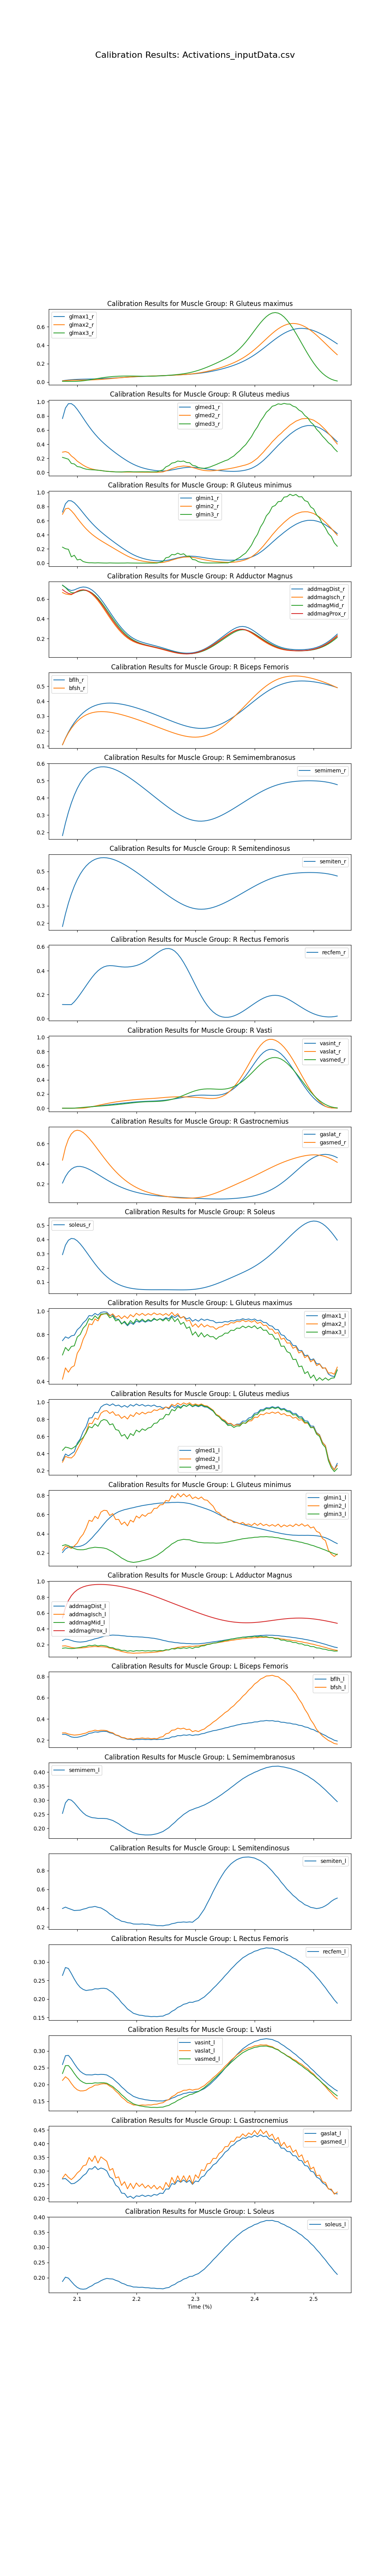

Data behind this chart, as committed beside it:
time, addbrev_r, addlong_r, addmagDist_r, addmagIsch_r, addmagMid_r, addmagProx_r, bflh_r, bfsh_r, edl_r, ehl_r, fdl_r, fhl_r, gaslat_r, gasmed_r, glmax1_r, glmax2_r, glmax3_r, glmed1_r, glmed2_r, glmed3_r, glmin1_r, glmin2_r, glmin3_r
2.075, 0.7454, 1, 0.74, 0.6654, 0.7377, 0.6946, 0.1084, 0.1085, 0.1113, 0.087, 0.265, 0.1537, 0.2072, 0.4356, 0.01388, 0.01201, 0.007585, 0.7635, 0.2868, 0.213, 0.7228, 0.691, 0.2254
2.08, 0.7247, 1, 0.7177, 0.6512, 0.7159, 0.6726, 0.1532, 0.1515, 0.1292, 0.1023, 0.3757, 0.157, 0.2714, 0.5614, 0.01873, 0.01552, 0.007609, 0.9116, 0.2949, 0.2006, 0.8399, 0.7689, 0.2033
2.085, 0.6926, 1, 0.6965, 0.645, 0.6849, 0.6564, 0.1925, 0.1879, 0.1344, 0.1089, 0.4742, 0.1496, 0.3165, 0.6455, 0.02248, 0.01786, 0.007234, 0.9732, 0.2803, 0.1868, 0.8842, 0.7773, 0.1947
2.09, 0.6704, 1, 0.6851, 0.6432, 0.6642, 0.649, 0.2268, 0.2187, 0.1226, 0.09567, 0.5618, 0.1363, 0.3467, 0.6982, 0.02532, 0.0193, 0.006845, 0.9743, 0.2335, 0.1276, 0.881, 0.741, 0.08849
2.095, 0.6674, 1, 0.6915, 0.6603, 0.6629, 0.66, 0.2566, 0.2445, 0.1324, 0.105, 0.64, 0.1284, 0.3646, 0.7262, 0.02742, 0.0201, 0.006914, 0.9443, 0.2014, 0.1195, 0.8544, 0.6935, 0.1108
2.1, 0.6751, 1, 0.7046, 0.6786, 0.6718, 0.676, 0.2823, 0.2658, 0.1334, 0.1048, 0.7097, 0.1222, 0.3729, 0.735, 0.02895, 0.02051, 0.007896, 0.8927, 0.1593, 0.08297, 0.8112, 0.636, 0.04461
2.105, 0.6845, 1, 0.7159, 0.6902, 0.6818, 0.6882, 0.3042, 0.2832, 0.1776, 0.1464, 0.7719, 0.1204, 0.3733, 0.729, 0.03008, 0.02074, 0.009996, 0.8335, 0.1308, 0.07608, 0.7623, 0.5826, 0.05361
2.11, 0.6901, 1, 0.7209, 0.6926, 0.6875, 0.6927, 0.3229, 0.2972, 0.1916, 0.1617, 0.8273, 0.1208, 0.3678, 0.7117, 0.03094, 0.02099, 0.01319, 0.7705, 0.1024, 0.05802, 0.7105, 0.5315, 0.02178
2.115, 0.689, 1, 0.7182, 0.6857, 0.6861, 0.6885, 0.3386, 0.3082, 0.2506, 0.2184, 0.8767, 0.1222, 0.3578, 0.686, 0.03167, 0.0214, 0.01733, 0.708, 0.07908, 0.04604, 0.6589, 0.485, 0.01034
2.12, 0.6803, 1, 0.7077, 0.6706, 0.6771, 0.676, 0.3515, 0.3166, 0.3017, 0.2694, 0.9207, 0.1274, 0.3444, 0.6543, 0.03236, 0.02207, 0.02219, 0.6486, 0.06124, 0.04009, 0.6098, 0.4439, 0.00429
2.125, 0.6643, 1, 0.6899, 0.648, 0.6605, 0.6559, 0.3621, 0.3227, 0.3105, 0.2832, 0.9599, 0.1295, 0.3287, 0.6186, 0.03311, 0.02308, 0.02753, 0.5931, 0.04795, 0.03714, 0.5635, 0.4072, 0.003934
2.13, 0.6412, 1, 0.6654, 0.6188, 0.6369, 0.629, 0.3705, 0.3269, 0.3266, 0.2987, 0.9946, 0.1341, 0.3115, 0.5803, 0.03397, 0.02446, 0.0331, 0.5422, 0.03851, 0.03489, 0.5207, 0.375, 0.002017
2.135, 0.6116, 1, 0.6345, 0.5836, 0.6069, 0.5958, 0.377, 0.3293, 0.3128, 0.2888, 1, 0.1337, 0.2935, 0.5409, 0.03499, 0.0262, 0.03865, 0.4951, 0.03169, 0.0307, 0.4805, 0.3453, 0.003786
2.14, 0.5764, 1, 0.5981, 0.5435, 0.5712, 0.5574, 0.3817, 0.3303, 0.3279, 0.3012, 1, 0.1367, 0.2752, 0.5012, 0.03618, 0.0283, 0.04393, 0.452, 0.02629, 0.02736, 0.4432, 0.3181, 0.002276
2.145, 0.5368, 1, 0.5575, 0.5002, 0.5313, 0.5154, 0.3849, 0.33, 0.3341, 0.3074, 1, 0.1378, 0.257, 0.4622, 0.03756, 0.03069, 0.04877, 0.4125, 0.02092, 0.0201, 0.4083, 0.2927, 0.000922
2.15, 0.4945, 1, 0.5141, 0.4555, 0.4887, 0.4713, 0.3868, 0.3286, 0.3271, 0.302, 1, 0.1372, 0.2393, 0.4244, 0.0391, 0.03332, 0.05303, 0.3755, 0.01649, 0.0153, 0.375, 0.2679, 0.0004031
2.155, 0.4511, 1, 0.4696, 0.4111, 0.4452, 0.4271, 0.3874, 0.3263, 0.2856, 0.2656, 1, 0.1319, 0.2224, 0.3883, 0.04079, 0.03612, 0.05663, 0.3402, 0.01282, 0.01254, 0.3424, 0.2428, 0.002303
2.16, 0.408, 1, 0.4256, 0.3685, 0.4022, 0.3841, 0.3869, 0.3231, 0.2691, 0.2472, 1, 0.1287, 0.2063, 0.3542, 0.04259, 0.03901, 0.05952, 0.307, 0.009939, 0.01018, 0.311, 0.2182, 0.001019
2.165, 0.3666, 1, 0.3832, 0.3285, 0.3609, 0.3433, 0.3854, 0.3192, 0.2212, 0.2034, 1, 0.1217, 0.1912, 0.3223, 0.04449, 0.04191, 0.06173, 0.2749, 0.007553, 0.006538, 0.2799, 0.1931, 0.0003333
2.17, 0.3276, 1, 0.3432, 0.2917, 0.3222, 0.3055, 0.3831, 0.3148, 0.2025, 0.1822, 1, 0.1169, 0.1772, 0.2927, 0.04644, 0.04478, 0.06332, 0.2443, 0.006108, 0.006942, 0.2498, 0.1687, 0.0001513
2.175, 0.2918, 1, 0.3066, 0.2589, 0.2867, 0.2714, 0.38, 0.3098, 0.1717, 0.1539, 1, 0.1093, 0.1642, 0.2655, 0.0484, 0.04755, 0.06436, 0.2148, 0.005111, 0.006601, 0.2202, 0.1443, 0.0007068
2.18, 0.2598, 1, 0.2739, 0.2303, 0.2552, 0.2415, 0.3762, 0.3044, 0.1706, 0.1502, 1, 0.1057, 0.1524, 0.2407, 0.05036, 0.05018, 0.06493, 0.187, 0.004995, 0.008672, 0.192, 0.1213, 0.0005747
2.185, 0.232, 1, 0.2457, 0.2063, 0.2278, 0.2159, 0.3718, 0.2986, 0.1575, 0.1398, 1, 0.1, 0.1416, 0.2181, 0.05228, 0.05264, 0.06511, 0.1605, 0.005269, 0.01063, 0.1649, 0.09912, 0.002257
2.19, 0.2085, 1, 0.222, 0.1866, 0.2048, 0.1948, 0.3668, 0.2924, 0.1873, 0.1649, 1, 0.09877, 0.1318, 0.1978, 0.05413, 0.05489, 0.06499, 0.1365, 0.005021, 0.01039, 0.1402, 0.07968, 0.001101
2.195, 0.1891, 1, 0.2025, 0.1708, 0.1857, 0.1776, 0.3614, 0.286, 0.1989, 0.1789, 1, 0.09564, 0.123, 0.1795, 0.05591, 0.05694, 0.06465, 0.1149, 0.004449, 0.008085, 0.118, 0.06287, 0.0006823
2.2, 0.1733, 1, 0.1867, 0.1582, 0.1703, 0.1638, 0.3555, 0.2793, 0.2532, 0.2295, 1, 0.0964, 0.1151, 0.1632, 0.0576, 0.05876, 0.06418, 0.09599, 0.003868, 0.007999, 0.09884, 0.04899, 0.0002444
2.205, 0.1605, 1, 0.174, 0.1481, 0.1578, 0.1528, 0.3492, 0.2725, 0.2691, 0.2492, 1, 0.09575, 0.108, 0.1487, 0.05918, 0.06037, 0.06366, 0.07972, 0.003461, 0.008637, 0.08244, 0.03772, 9.16174e-05
2.21, 0.1501, 1, 0.1636, 0.1398, 0.1477, 0.1438, 0.3426, 0.2654, 0.305, 0.2845, 1, 0.09668, 0.1018, 0.1359, 0.06067, 0.06179, 0.06319, 0.06576, 0.003101, 0.008984, 0.06874, 0.02877, 2.807e-05
2.215, 0.1413, 1, 0.1547, 0.1325, 0.1391, 0.136, 0.3357, 0.2582, 0.3142, 0.2978, 1, 0.09555, 0.09634, 0.1245, 0.06206, 0.06304, 0.06288, 0.05402, 0.002851, 0.008319, 0.05741, 0.02177, 1.79336e-05
2.22, 0.1336, 1, 0.1467, 0.1256, 0.1315, 0.1289, 0.3285, 0.2509, 0.3471, 0.3294, 1, 0.09599, 0.09155, 0.1145, 0.06336, 0.06415, 0.06283, 0.04424, 0.002655, 0.00896, 0.04824, 0.01637, 7.79723e-06
2.225, 0.1263, 1, 0.1389, 0.1189, 0.1244, 0.122, 0.3211, 0.2435, 0.3764, 0.3613, 1, 0.09509, 0.08737, 0.1056, 0.0646, 0.06517, 0.06315, 0.03613, 0.00252, 0.007628, 0.04099, 0.01223, 8.96681e-06
2.23, 0.1192, 1, 0.1313, 0.1121, 0.1174, 0.1151, 0.3135, 0.2359, 0.4343, 0.4179, 1, 0.09623, 0.08373, 0.09777, 0.0658, 0.06615, 0.06391, 0.02945, 0.002426, 0.007856, 0.03551, 0.009096, 5.45806e-06
2.235, 0.1121, 1, 0.1234, 0.105, 0.1104, 0.108, 0.3058, 0.2284, 0.478, 0.465, 1, 0.09583, 0.08055, 0.09085, 0.06698, 0.06712, 0.06511, 0.02409, 0.002417, 0.008422, 0.03158, 0.006814, 0.0007376
2.24, 0.1048, 1, 0.1152, 0.09749, 0.1031, 0.1006, 0.2979, 0.2209, 0.5424, 0.53, 1, 0.09733, 0.07775, 0.08471, 0.06817, 0.06814, 0.06671, 0.02099, 0.003923, 0.02269, 0.03025, 0.00727, 0.01262
2.245, 0.09708, 1, 0.1065, 0.08956, 0.09546, 0.09272, 0.29, 0.2134, 0.5847, 0.5768, 1, 0.09778, 0.07527, 0.07927, 0.06939, 0.06922, 0.06865, 0.01932, 0.007271, 0.03571, 0.03064, 0.009091, 0.02331
2.25, 0.08907, 1, 0.09742, 0.08135, 0.08752, 0.08456, 0.2821, 0.206, 0.6442, 0.6372, 1, 0.1035, 0.07301, 0.07444, 0.07064, 0.07041, 0.07084, 0.0226, 0.02185, 0.07833, 0.03635, 0.01863, 0.07561
2.255, 0.08095, 1, 0.08828, 0.07323, 0.07948, 0.07638, 0.2742, 0.1988, 0.664, 0.6622, 1, 0.1066, 0.07094, 0.07015, 0.07196, 0.0717, 0.07323, 0.02701, 0.0349, 0.09625, 0.04325, 0.02832, 0.08398
2.26, 0.07305, 1, 0.07947, 0.06557, 0.07167, 0.06857, 0.2665, 0.1918, 0.7158, 0.7129, 1, 0.1154, 0.06898, 0.06639, 0.07335, 0.07312, 0.07581, 0.03482, 0.05328, 0.1318, 0.05363, 0.04238, 0.1219
2.265, 0.0657, 1, 0.0714, 0.05876, 0.06443, 0.0615, 0.2589, 0.1852, 0.6918, 0.6964, 1, 0.1199, 0.06711, 0.06315, 0.07484, 0.07469, 0.07863, 0.04227, 0.06566, 0.1396, 0.06335, 0.05395, 0.1172
2.27, 0.05925, 1, 0.06445, 0.05313, 0.05809, 0.0555, 0.2517, 0.179, 0.7095, 0.7126, 1, 0.1284, 0.06529, 0.06044, 0.07643, 0.07644, 0.08181, 0.0514, 0.07978, 0.1613, 0.07457, 0.06723, 0.1407
2.275, 0.05403, 1, 0.05901, 0.04898, 0.05299, 0.0509, 0.2448, 0.1734, 0.6437, 0.6545, 1, 0.1321, 0.06351, 0.05831, 0.07816, 0.0784, 0.08552, 0.05855, 0.08519, 0.1541, 0.08318, 0.07562, 0.1209
2.28, 0.0503, 1, 0.05537, 0.04656, 0.04939, 0.04795, 0.2385, 0.1686, 0.6187, 0.6272, 1, 0.1391, 0.06175, 0.05685, 0.08007, 0.08063, 0.08994, 0.06582, 0.09095, 0.1614, 0.09149, 0.08389, 0.1319
2.285, 0.04831, 1, 0.05379, 0.04605, 0.04752, 0.04687, 0.2328, 0.1646, 0.5369, 0.5497, 1, 0.1416, 0.06003, 0.05613, 0.08219, 0.08318, 0.09523, 0.06958, 0.08677, 0.1403, 0.09559, 0.08551, 0.09806
2.29, 0.04823, 1, 0.05444, 0.04758, 0.04755, 0.04779, 0.2278, 0.1616, 0.4946, 0.5036, 1, 0.1475, 0.05835, 0.05627, 0.08459, 0.08614, 0.1015, 0.07292, 0.08314, 0.1378, 0.09888, 0.087, 0.09946
2.295, 0.0502, 1, 0.05747, 0.05126, 0.04961, 0.05084, 0.2237, 0.1598, 0.4057, 0.4164, 1, 0.1475, 0.05671, 0.05738, 0.08731, 0.08956, 0.1089, 0.07185, 0.06931, 0.1, 0.09719, 0.08109, 0.05053
2.3, 0.05434, 1, 0.06298, 0.05717, 0.05381, 0.05611, 0.2207, 0.1594, 0.3672, 0.3696, 1, 0.153, 0.05514, 0.05957, 0.09041, 0.09354, 0.1175, 0.06994, 0.05808, 0.09197, 0.09458, 0.07522, 0.04496
2.305, 0.06072, 1, 0.07106, 0.06539, 0.06027, 0.06368, 0.2187, 0.1603, 0.3121, 0.3122, 1, 0.1564, 0.05366, 0.06293, 0.09394, 0.09812, 0.1272, 0.06535, 0.04544, 0.06877, 0.0891, 0.06579, 0.01952
2.31, 0.06943, 1, 0.08176, 0.07597, 0.06901, 0.07361, 0.218, 0.1629, 0.293, 0.2847, 1, 0.1642, 0.05228, 0.06753, 0.09796, 0.1034, 0.138, 0.0601, 0.03509, 0.06059, 0.08306, 0.05659, 0.009387
2.315, 0.08048, 1, 0.09505, 0.08888, 0.08006, 0.08588, 0.2186, 0.1671, 0.2441, 0.2345, 1, 0.1705, 0.05104, 0.0734, 0.1025, 0.1094, 0.1498, 0.0539, 0.02741, 0.05776, 0.07614, 0.04716, 0.003543
2.32, 0.0938, 1, 0.1108, 0.104, 0.09337, 0.1004, 0.2205, 0.1729, 0.2181, 0.2025, 1, 0.1795, 0.04996, 0.08056, 0.1076, 0.1161, 0.1625, 0.04788, 0.02346, 0.06652, 0.06959, 0.03902, 0.001636
2.325, 0.1092, 1, 0.1288, 0.1211, 0.1088, 0.1169, 0.2238, 0.1804, 0.1815, 0.1639, 0.9996, 0.1869, 0.04908, 0.08894, 0.1133, 0.1235, 0.1758, 0.04192, 0.02228, 0.07751, 0.06329, 0.0318, 0.001223
2.33, 0.1265, 1, 0.1487, 0.1398, 0.126, 0.1353, 0.2285, 0.1896, 0.1413, 0.1204, 0.9885, 0.1954, 0.04844, 0.09846, 0.1196, 0.1318, 0.1897, 0.03637, 0.02418, 0.09498, 0.05765, 0.02584, 0.001766
2.335, 0.1454, 1, 0.1701, 0.1598, 0.1448, 0.1549, 0.2345, 0.2004, 0.1019, 0.07806, 0.9774, 0.2012, 0.04806, 0.109, 0.1266, 0.1407, 0.2042, 0.0313, 0.02764, 0.1111, 0.05264, 0.02097, 0.001845
2.34, 0.1653, 1, 0.1924, 0.1805, 0.1646, 0.1754, 0.2418, 0.2128, 0.09255, 0.06256, 0.9662, 0.2083, 0.048, 0.1204, 0.1342, 0.1504, 0.2192, 0.02677, 0.0325, 0.1295, 0.04848, 0.01713, 0.002096
2.345, 0.1858, 1, 0.215, 0.2014, 0.185, 0.1963, 0.2505, 0.2266, 0.09432, 0.06019, 0.9551, 0.2142, 0.04828, 0.1325, 0.1424, 0.1608, 0.2346, 0.02284, 0.03809, 0.147, 0.04517, 0.01422, 0.002693
2.35, 0.2065, 1, 0.2375, 0.2221, 0.2055, 0.2171, 0.2604, 0.2418, 0.1025, 0.06439, 0.944, 0.2213, 0.04893, 0.1451, 0.1512, 0.172, 0.2507, 0.01944, 0.04414, 0.165, 0.0427, 0.01201, 0.002822
2.355, 0.2269, 1, 0.2594, 0.2421, 0.2258, 0.2374, 0.2715, 0.2582, 0.1066, 0.06711, 0.933, 0.2262, 0.04997, 0.1581, 0.1608, 0.1839, 0.2679, 0.01646, 0.04991, 0.1787, 0.04088, 0.01034, 0.002949
2.36, 0.2464, 1, 0.28, 0.2608, 0.2451, 0.2565, 0.2836, 0.2757, 0.1123, 0.07164, 0.922, 0.2329, 0.05143, 0.1713, 0.1711, 0.1966, 0.287, 0.01485, 0.05758, 0.2077, 0.04053, 0.0108, 0.01849
2.365, 0.264, 1, 0.2982, 0.2767, 0.2625, 0.2732, 0.2967, 0.2942, 0.1137, 0.07371, 0.9111, 0.2374, 0.05332, 0.1846, 0.1822, 0.2104, 0.3088, 0.01437, 0.06535, 0.2328, 0.04131, 0.0128, 0.03051
2.37, 0.2784, 1, 0.3123, 0.2883, 0.2767, 0.2859, 0.3105, 0.3134, 0.1168, 0.07727, 0.9003, 0.2432, 0.05563, 0.1979, 0.1943, 0.2255, 0.3341, 0.01592, 0.07507, 0.2726, 0.04396, 0.01777, 0.05694
... 34 more rows
